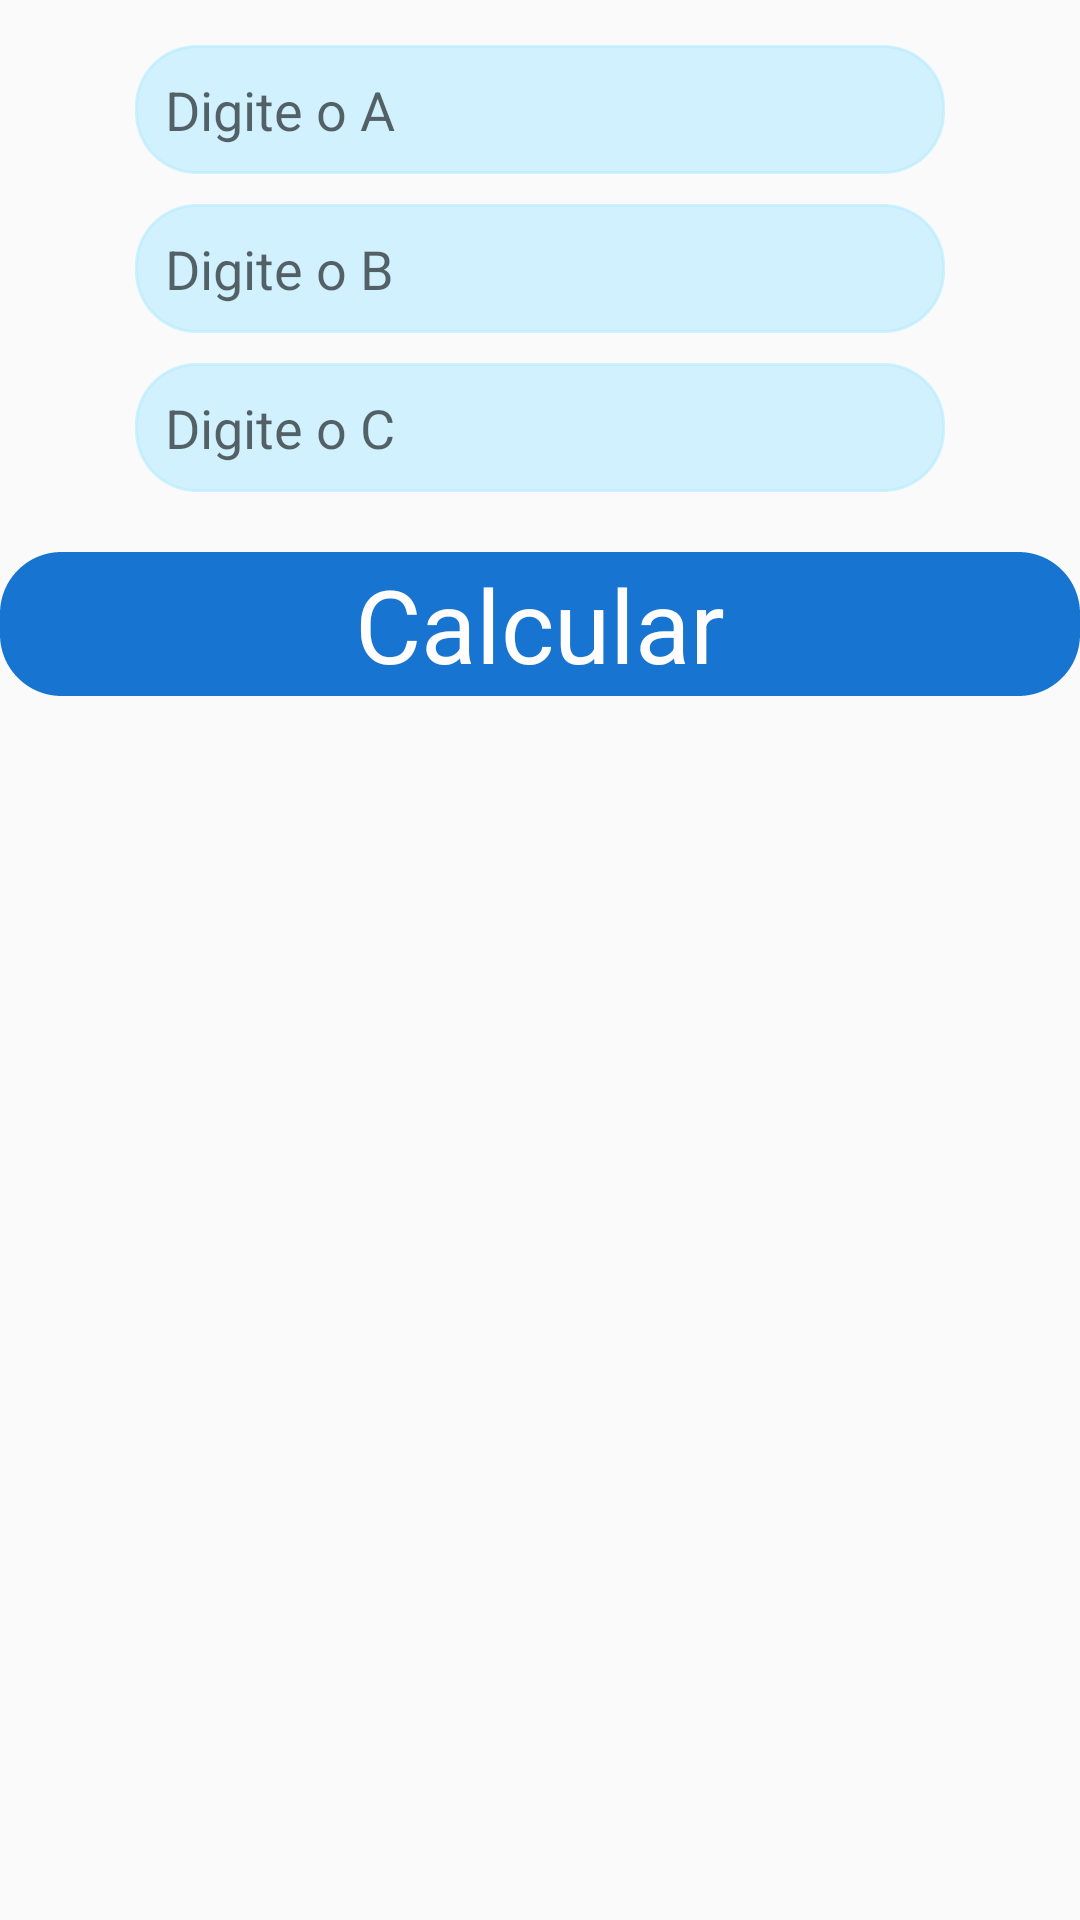

Here is an Android app screen rendered from its layout file. Give the layout XML and the strings, colors and styles it references.
<!-- AndroidManifest.xml: application theme AppTheme -->
<!-- res/layout/bhaskara.xml -->
<?xml version="1.0" encoding="utf-8"?>
<ScrollView xmlns:android="http://schemas.android.com/apk/res/android"
    android:layout_width="match_parent"
    android:layout_height="wrap_content">

    <LinearLayout
        android:layout_width="match_parent"
        android:layout_height="wrap_content"
        android:orientation="vertical">

        <EditText
            android:id="@+id/a"
            android:layout_width="270dp"
            android:layout_height="43dp"
            android:layout_gravity="center"
            android:layout_marginTop="15dp"
            android:background="@drawable/edt_text"
            android:backgroundTint="#A3B9ECFF"
            android:drawablePadding="10dp"
            android:hint="Digite o A"
            android:inputType="number|text"
            android:paddingLeft="10dp" />

        <EditText
            android:id="@+id/b"
            android:layout_width="270dp"
            android:layout_height="43dp"
            android:layout_below="@id/a"
            android:layout_gravity="center"
            android:layout_marginTop="10dp"
            android:background="@drawable/edt_text"
            android:backgroundTint="#A3B9ECFF"
            android:hint="Digite o B"
            android:inputType="number|text"
            android:paddingLeft="10dp" />

        <EditText
            android:id="@+id/c"
            android:layout_width="270dp"
            android:layout_height="43dp"
            android:layout_below="@id/b"
            android:layout_gravity="center"
            android:layout_marginTop="10dp"
            android:background="@drawable/edt_text"
            android:backgroundTint="#A3B9ECFF"
            android:hint="Digite o C"
            android:inputType="number|text"
            android:paddingLeft="10dp" />

        <Button
            android:id="@+id/calcular"
            android:layout_width="match_parent"
            android:layout_height="wrap_content"
            android:layout_below="@id/c"
            android:layout_gravity="center"
            android:layout_marginTop="20dp"
            android:background="@drawable/edt_text"
            android:backgroundTint="#1775D1"
            android:text="Calcular"
            android:textAppearance="@style/TextAppearance.AppCompat.Display1"
            android:textColor="#FFFDFD"
            android:textColorHint="#010911" />

        <TextView
            android:id="@+id/MeuTexto"
            android:layout_width="match_parent"
            android:layout_height="wrap_content"
            android:layout_below="@id/calcular"
            android:layout_marginTop="10dp"
            android:paddingLeft="20dp"
            android:textSize="20dp" />

        <TextView
            android:id="@+id/texto_sem_raiz"
            android:layout_width="match_parent"
            android:layout_height="wrap_content"
            android:layout_marginTop="10dp"
            android:paddingLeft="20dp"
            android:textSize="20dp" />
    </LinearLayout>
</ScrollView>
<!-- resources referenced by this layout -->
<resources>
  <!-- drawable edt_text (drawable) -->
  <?xml version="1.0" encoding="utf-8"?>
  <shape xmlns:android="http://schemas.android.com/apk/res/android"
      android:shape="rectangle">
      <stroke android:color="@color/colorPrimaryDark" android:width="1dp" android:dashWidth="@dimen/cardview_default_elevation"/>
      <corners android:radius="20dp"/>
  
  </shape>
  <style name="AppTheme" parent="Theme.AppCompat.Light.DarkActionBar">
          
          <item name="colorPrimary">@color/colorPrimary</item>
          <item name="colorPrimaryDark">@color/colorPrimaryDark</item>
          <item name="colorAccent">@color/colorAccent</item>
  
      </style>
  <color name="colorPrimaryDark">#004991</color>
  <color name="colorPrimary">#008577</color>
  <color name="colorAccent">#1775D1</color>
</resources>
